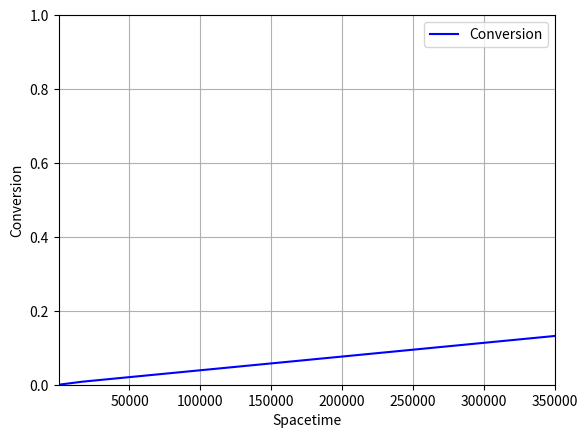

Here is the Python script that generated this plot:
#Script for comparing the resulting conversion through a PFR with varying 
# spacetime

#Example from HW8Q5
# Elementary Liquid Phase Reaction (300 K)
# A + B -> C
# rate = 0.01*cA*cB

#Script uses an algebraic solver function.  This does lead to issues with some 
# values since the solver itself does not have limitations/constraints on its 
# calculations, thus multiple or inaccurate solutions can be reported in the 
# graph, leading to some shapes that should not exist and disrupting curves.

###Importing different libraries
# Library for finding 0s to algebraic equations
from scipy.optimize import fsolve
# Library for plotting functions and (in our case) points
import matplotlib.pyplot as plt
# Library for number-related functions and constants
import numpy as np



###Variable inputs for the user to alter
#Rate Constant - (m^3/mol.s)
k_f = 0.00001

#Total Concentration - (kmol/m^3)
c_T0 = 0.1

#Volume of the reactor - m^3
Volume = 350

#Volumetric Flow Rate Parameters - m^3/s
volumetric_flow_low = 0.001
volumetric_flow_high = 20



###Other numerical values
#Number of elements to plot
num = 1000



###Values that are calculated from parameters
#Calculation of initial concentrations
c_A0 = 0.5 * c_T0
c_B0 = 0.5 * c_T0



#Volumetric flow vector
volumetric_flow_span = np.linspace(volumetric_flow_low, volumetric_flow_high, num) 

#Conversion vector
x = [None] * num

#For loop for iterative function
for i in range(num):
    #Feed in the current volumetric flowrate
    v = volumetric_flow_span[i]
    #Algebraic equation
    eqn = lambda x : Volume/v - x/(k_f*c_A0*(1 - x)**2)
    #Initial Guess for fsolve
    initial_guess = 0.5
    #Extract the conversion
    x[i] = fsolve(eqn, initial_guess)

#Getting spacetime from the volumes
spacetime = np.divide(Volume, volumetric_flow_span)

## Graphing stuff
#Conversion as a function of spacetime
plt.plot(spacetime, x, 'b', label='Conversion')    
plt.legend(loc='best')
plt.xlim(Volume/volumetric_flow_high, Volume/volumetric_flow_low)
plt.xlabel('Spacetime')
plt.ylim(0, 1)
plt.ylabel('Conversion')
plt.grid()
plt.show()